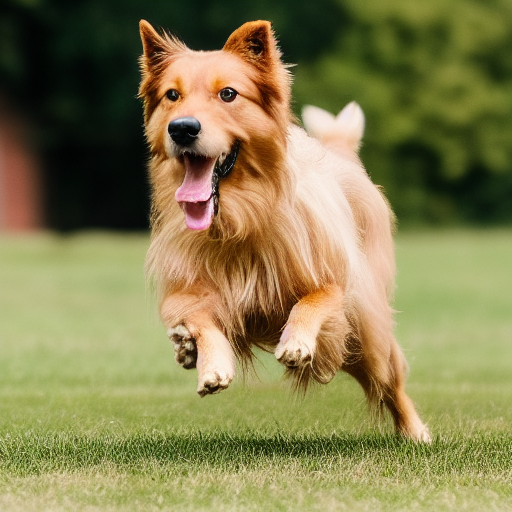
Generation parameters embedded in this image by AUTOMATIC1111 Stable Diffusion web UI or a fork of it (Forge, ...) (PNG 'parameters' text chunk):
still frame of a closeup photorealistic photo of an adult running dog from a movie , cinematic, 40mm f/2.8, remastered, 4k uhd, crisp details, ultra detailed, center framed, low angle shot
Negative prompt: collar, low quality, cartoon, fake, illustration, distorted, warped, disfigured, blurry, deformed, twisted, watermark, abnormal, signature, mutation, extra limb, out of focus, cloned, duplicate, out of focus, painting, drawing, sketch, vector art, smooth, grainy, smeared, blotchy, 3d, illustration, concept art, vector art, low resolution, 3d, black and white
Steps: 35, Sampler: Euler a, CFG scale: 7, Seed: 777279710, Size: 512x512, Model hash: 81761151